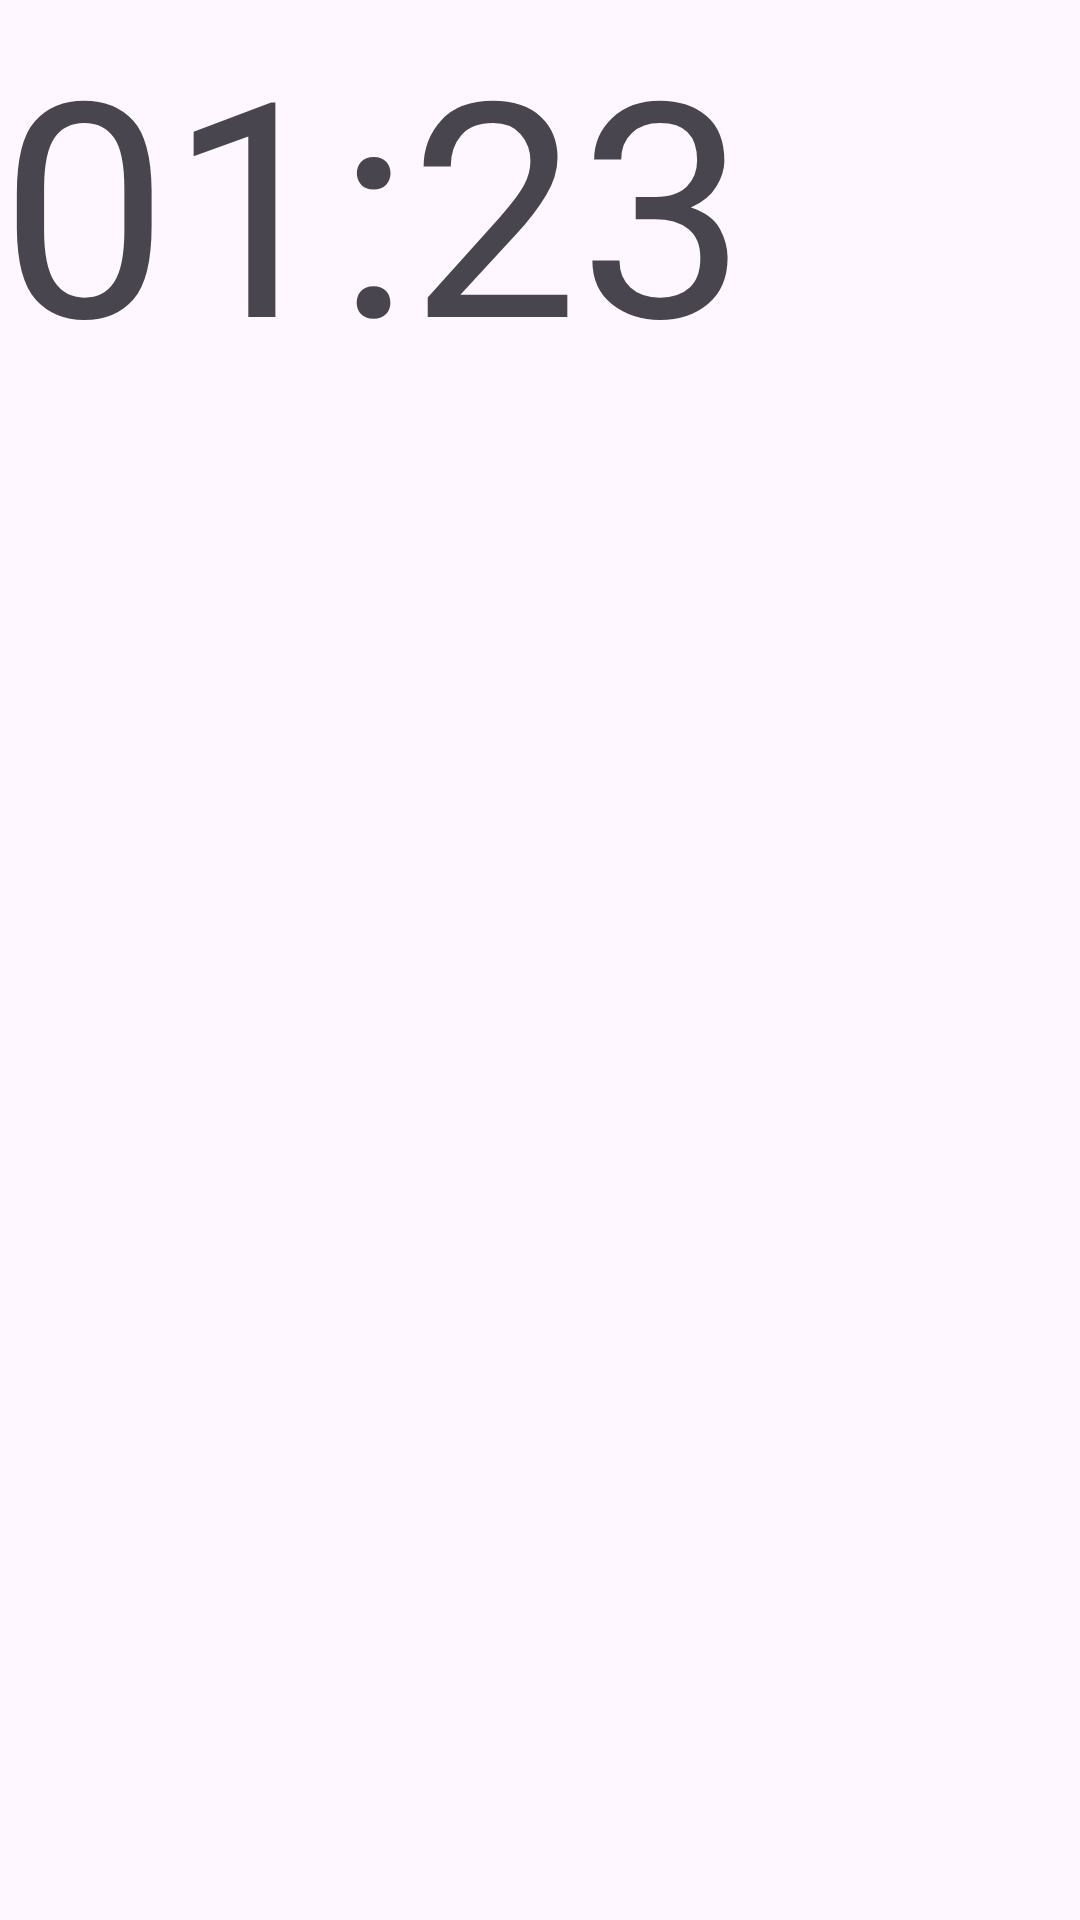

The Android layout XML behind this screen, and the referenced resources:
<!-- AndroidManifest.xml: application theme Theme.MonsterClockV1 -->
<!-- res/layout/experimental_clock_widget.xml -->
<RelativeLayout xmlns:android="http://schemas.android.com/apk/res/android"
    android:layout_width="match_parent"
    android:layout_height="match_parent">

    <TextView
        android:id="@+id/expClockTextView"
        android:layout_width="match_parent"
        android:layout_height="match_parent"
        android:layout_centerHorizontal="true"
        android:layout_centerVertical="true"
        android:contentDescription="@string/appwidget_text"
        android:text="01:23"
        android:fontFamily="@font/font_regular_pixel_numbers"
        android:autoSizeTextType="uniform"
        android:autoSizeMinTextSize="12sp"
        android:autoSizeMaxTextSize="100sp"
        android:autoSizeStepGranularity="2sp" />
</RelativeLayout>
<!-- resources referenced by this layout -->
<resources>
  <string name="appwidget_text">EXAMPLE</string>
  <style name="Theme.MonsterClockV1" parent="Base.Theme.MonsterClockV1" />
  <style name="Base.Theme.MonsterClockV1" parent="Theme.Material3.DayNight.NoActionBar">
          
          
      </style>
</resources>
